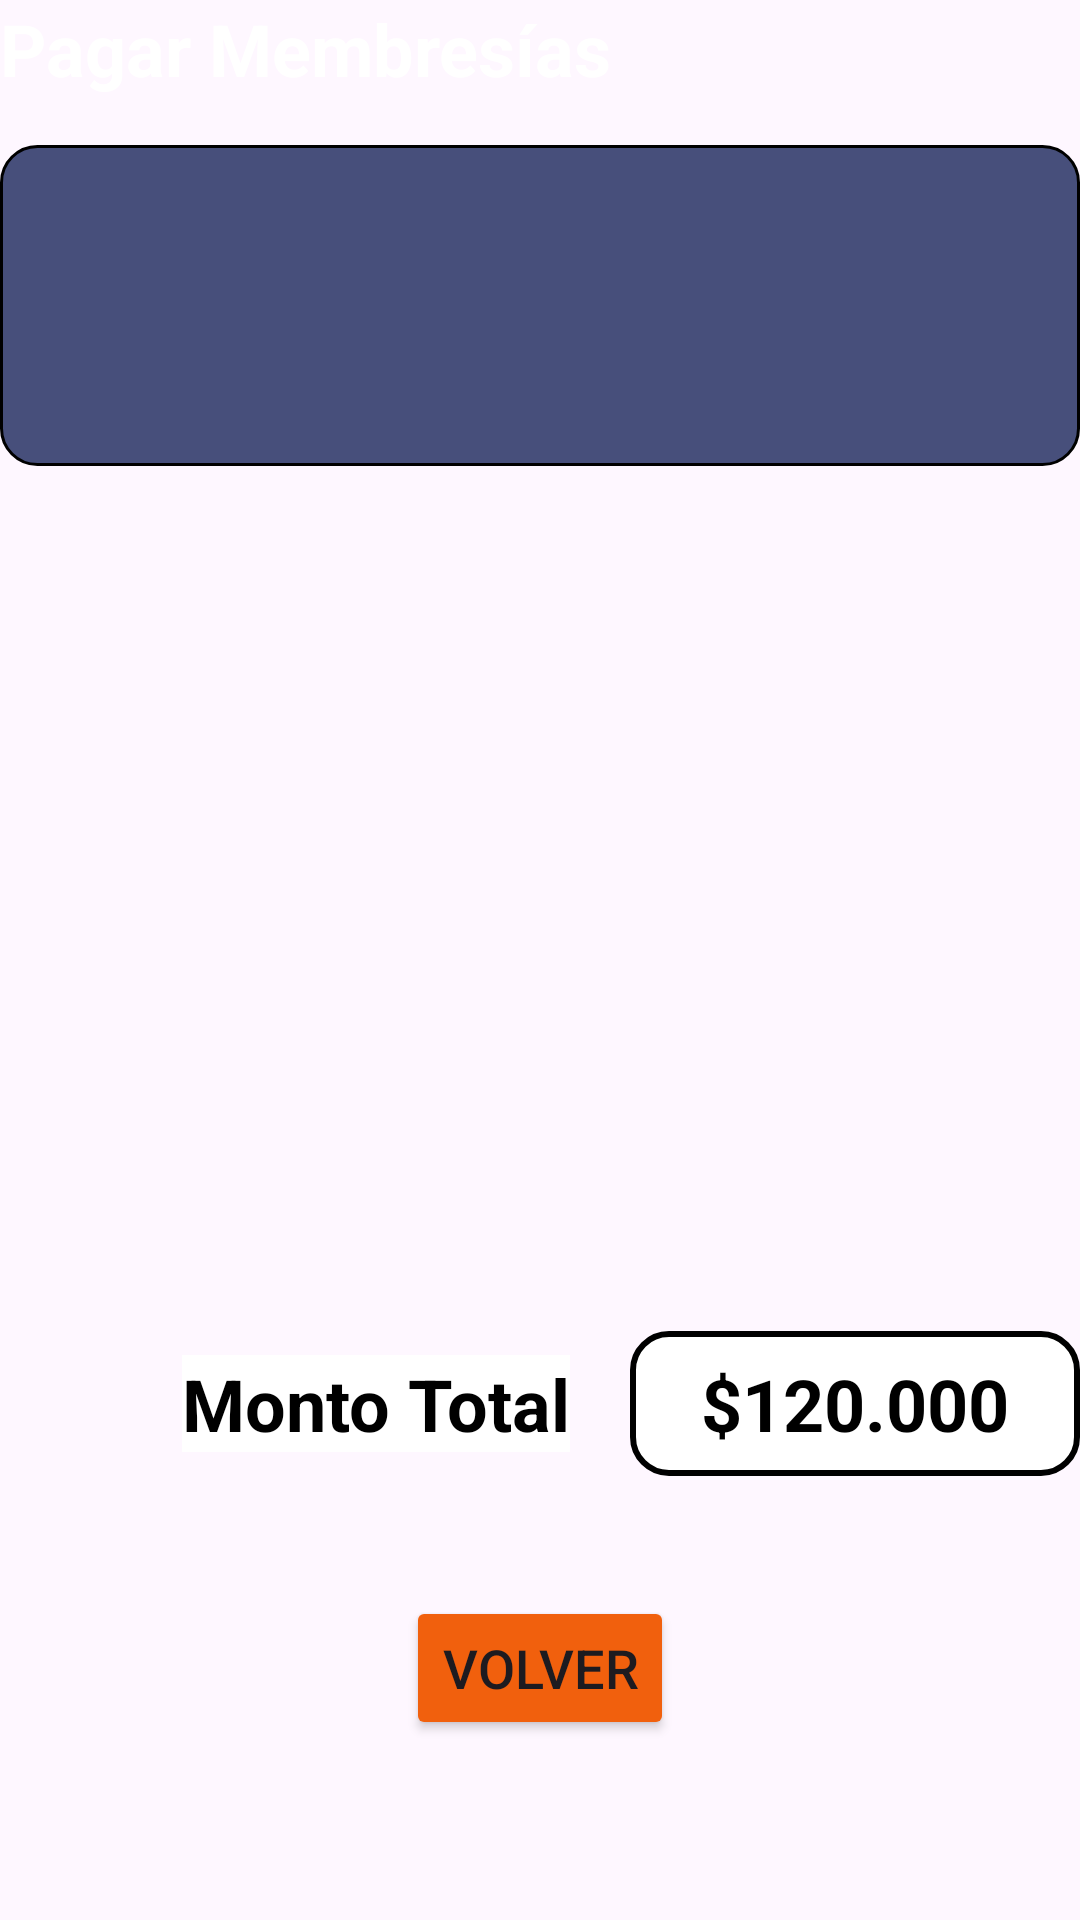

Android layout source for this screen:
<!-- AndroidManifest.xml: application theme Theme.ClubDeportivoG11 -->
<!-- res/layout/fragment_pagar_membresias.xml -->
<?xml version="1.0" encoding="utf-8"?>
<androidx.constraintlayout.widget.ConstraintLayout xmlns:android="http://schemas.android.com/apk/res/android"
xmlns:tools="http://schemas.android.com/tools"
android:layout_width="match_parent"
android:layout_height="match_parent"
xmlns:app="http://schemas.android.com/apk/res-auto"
tools:context=".PagarMembresiasFragment">
    <LinearLayout
        android:layout_width="match_parent"
        android:layout_height="0dp"
        android:orientation="vertical"
        android:id="@+id/recyclerContainerMembresias"
        app:layout_constraintTop_toTopOf="parent"
        app:layout_constraintStart_toStartOf="parent"
        app:layout_constraintEnd_toEndOf="parent"
        app:layout_constraintBottom_toTopOf="@+id/totalMembresiaContainer">

        
        <TextView
            android:id="@+id/textTituloPagarMembresia"
            android:layout_width="wrap_content"
            android:layout_height="wrap_content"
            android:text="Pagar Membresías"
            android:textSize="24sp"
            android:textStyle="bold"
            android:textColor="@color/white"
            android:layout_marginBottom="16dp"/>

        
        <LinearLayout
            android:id="@+id/layoutDatosCliente"
            android:layout_width="match_parent"
            android:layout_height="wrap_content"
            android:orientation="vertical"
            android:padding="12dp"
            android:background="@drawable/shape_transp_navy_blue_round_corners">
            <TextView
                android:id="@+id/textApellidoNombre"  style="@style/LabelStylePago" />
            <TextView
                android:id="@+id/textDOCyNro" style="@style/LabelStylePago" />
            <TextView
                android:id="@+id/textTipoClienteFechaVenc" style="@style/LabelStylePago" />
        </LinearLayout>

        
        <androidx.recyclerview.widget.RecyclerView
            android:id="@+id/recyclerViewMembresiasPago"
            android:layout_width="match_parent"
            android:layout_height="match_parent"
            android:paddingVertical="20dp"/>

    </LinearLayout>

    
    <LinearLayout
        android:id="@+id/totalMembresiaContainer"
        android:layout_width="match_parent"
        android:layout_height="wrap_content"
        android:orientation="horizontal"
        android:gravity="end"
        app:layout_constraintTop_toBottomOf="@+id/recyclerContainerMembresias"
        app:layout_constraintBottom_toTopOf="@+id/volverPagoMembresia"
        app:layout_constraintStart_toStartOf="parent"
        app:layout_constraintEnd_toEndOf="parent"
        android:layout_marginBottom="40dp">
        <TextView
            android:layout_width="wrap_content"
            android:layout_height="wrap_content"
            android:text="Monto Total"
            android:textSize="24sp"
            android:textStyle="bold"
            android:textColor="@color/black"
            android:background="@color/white"
            android:layout_marginEnd="20dp"/>
        <TextView
            android:id="@+id/TotalMonto"
            android:layout_width="wrap_content"
            android:layout_height="wrap_content"
            android:text="$120.000"
            android:textAlignment="center"
            android:width="150dp"
            android:textSize="24sp"
            android:textStyle="bold"
            android:background="@drawable/shape_white_round_corners"
            android:textColor="@color/black"
            android:padding="8dp"/>
    </LinearLayout>

    
    <LinearLayout
        android:id="@+id/volverPagoMembresia"
        android:layout_width="match_parent"
        android:layout_height="wrap_content"
        android:gravity="center"
        android:orientation="vertical"
        app:layout_constraintBottom_toBottomOf="parent"
        app:layout_constraintStart_toStartOf="parent"
        app:layout_constraintEnd_toEndOf="parent"
        android:layout_marginBottom="60dp">
        <Button
            android:id="@+id/btnVolverPagoMembresia"
            android:layout_width="wrap_content"
            android:layout_height="wrap_content"
            android:text="Volver"
            android:textSize="18sp"
            android:backgroundTint="@color/orange" />
    </LinearLayout>
</androidx.constraintlayout.widget.ConstraintLayout>
<!-- resources referenced by this layout -->
<resources>
  <color name="black">#FF000000</color>
  <color name="orange">#f1600d</color>
  <color name="white">#FFFFFFFF</color>
  <!-- drawable shape_transp_navy_blue_round_corners (drawable) -->
  <?xml version="1.0" encoding="utf-8"?>
  <shape xmlns:android="http://schemas.android.com/apk/res/android"
      android:shape="rectangle">
      <solid android:color="@color/navy_blue_70_transparent" />
      <stroke
          android:width="1dp"
          android:color="@color/black" />
      <corners android:radius="12dp" />
  </shape>
  <!-- drawable shape_white_round_corners (drawable) -->
  <?xml version="1.0" encoding="utf-8"?>
  <shape xmlns:android="http://schemas.android.com/apk/res/android"
      android:shape="rectangle">
      <solid android:color="@color/white" />
      <stroke
          android:width="2dp"
          android:color="@color/black"/>
      <corners android:radius="12dp" /> 
  </shape>
  <style name="LabelStylePago">
          <item name="android:layout_width">wrap_content</item>
          <item name="android:layout_height">wrap_content</item>
          <item name="android:textColor">@color/white</item>
          <item name="android:textSize">16sp</item>
          <item name="android:padding">2dp</item>
          <item name="android:layout_marginBottom">2dp</item>
      </style>
  <style name="Theme.ClubDeportivoG11" parent="Base.Theme.ClubDeportivoG11" />
  <color name="navy_blue_70_transparent">#CC1a265a</color>
  <style name="Base.Theme.ClubDeportivoG11" parent="Theme.Material3.DayNight.NoActionBar">
          
          
      </style>
</resources>
